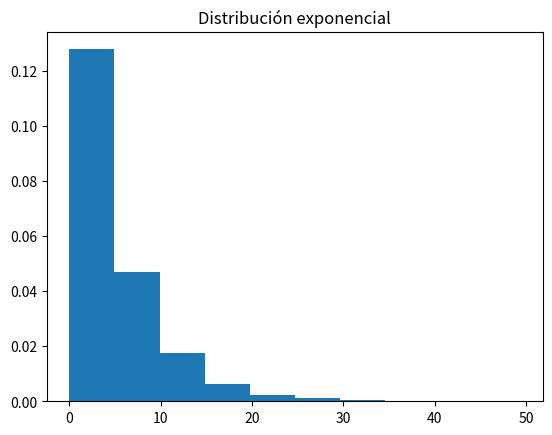
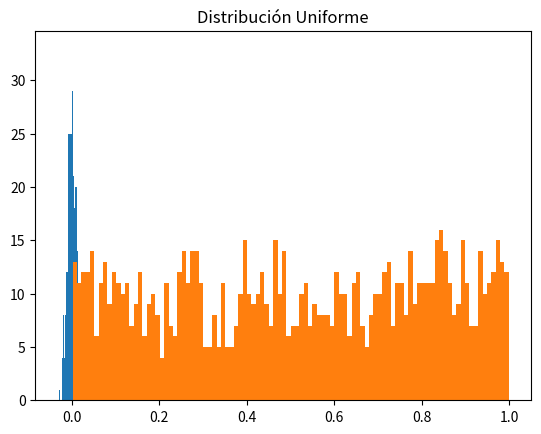
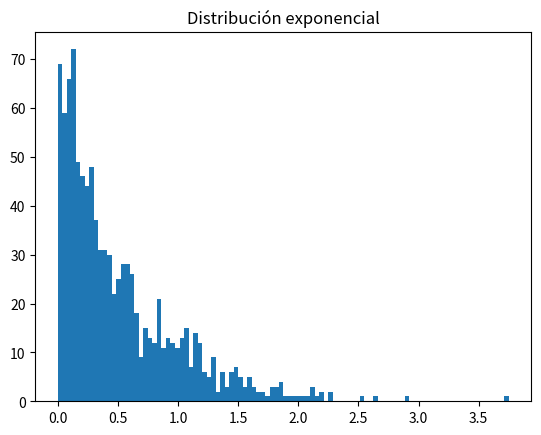
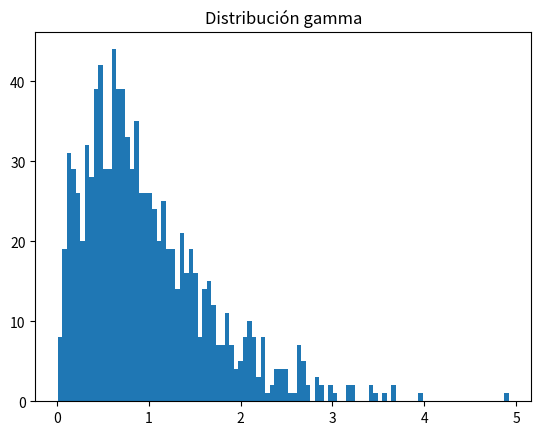
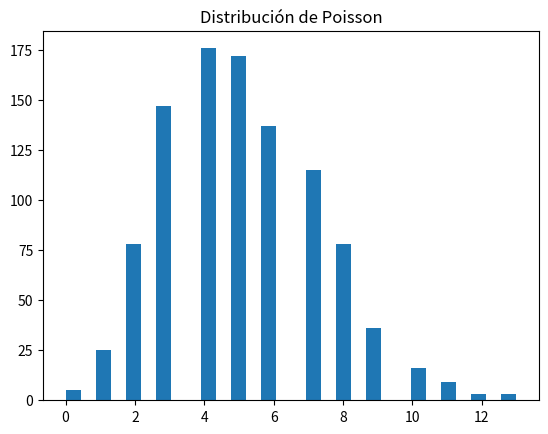

Write Python code to recreate these figures, in order.
# Programa que genera distribuciones de probabilidad
# Create by: Rodrigo Salazar Vega

# Importacion de librerias
import numpy as np
import matplotlib.pyplot as plt

######## CODIGO ########
# def generate_dist():
#     return np.random.exponential(1.0, 10000)

if __name__ == '__main__':
    # Distribucion exponencial
    exponential = np.random.exponential(5.0, 10000)
    plt.figure()
    count, bins, ignored = plt.hist(exponential, density=True)
    plt.title('Distribución exponencial')
    plt.show()

    # Distribucion normal
    mu, sigma = 0, 0.01
    s = np.random.normal(mu, sigma, 1000)
    plt.figure()
    plt.hist(s, bins=100)
    plt.title('Distribución Normal')
    plt.show()

    # Distribución Uniforme
    s = np.random.uniform(0, 1, 1000)
    plt.hist(s, bins=100)
    plt.title('Distribución Uniforme')
    plt.show()

    # Distribución exponencial
    beta = 0.5
    s = np.random.exponential(beta, 1000)
    plt.figure()
    plt.hist(s, bins=100)
    plt.title('Distribución exponencial')
    plt.show()

    # Distribución Gamma
    k, theta = 2, 0.5
    s = np.random.gamma(k, theta, 1000)
    plt.figure()
    plt.hist(s, bins=100)
    plt.title('Distribución gamma')
    plt.show()

    # Distribución Poisson
    lam = 5
    s = np.random.poisson(lam, 1000)
    plt.figure()
    plt.hist(s, bins=30)
    plt.title('Distribución de Poisson')
    plt.show()

